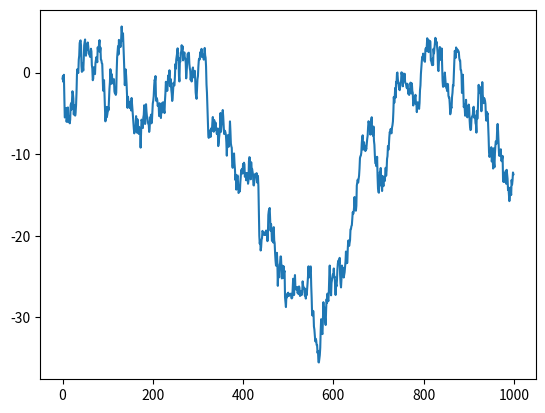
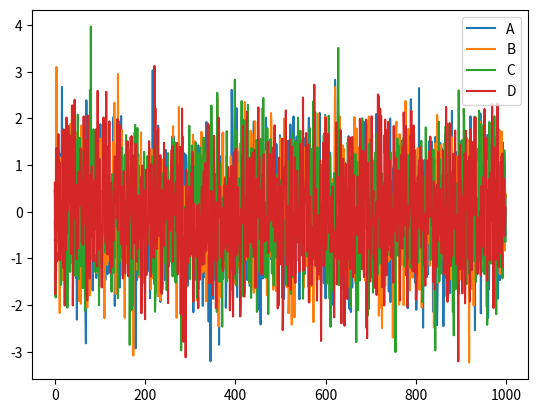
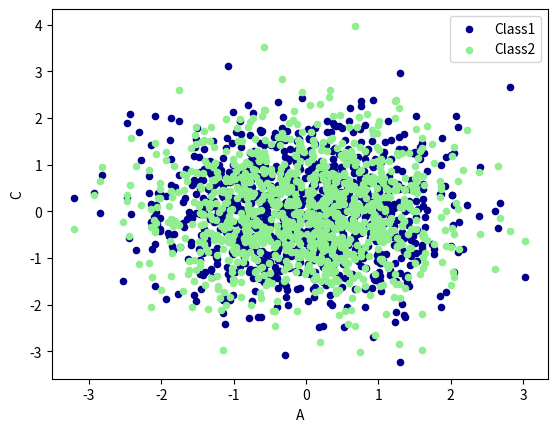

Python code for these plots, in order:
import pandas as pd
import numpy as np
import matplotlib.pyplot as plt

data = pd.Series(np.random.randn(1000),index=np.arange(1000))
print(data)
data = data.cumsum()
data.plot()
plt.show()


# Data Frame
data = pd.DataFrame(
    np.random.randn(1000,4),
    index=np.arange(1000),
    columns=list("ABCD")
    )
print(data)
data.cumsum()
data.plot()

# plot methods:
# 'bar', 'hist', 'box', 'kde', 'area', 'scatter', 'hexbin', 'pie' 


ax = data.plot.scatter(x='A',y='B',color='DarkBlue',label='Class1')
# append on ax
data.plot.scatter(x='A',y='C',color='LightGreen',label='Class2',ax=ax)

plt.show()